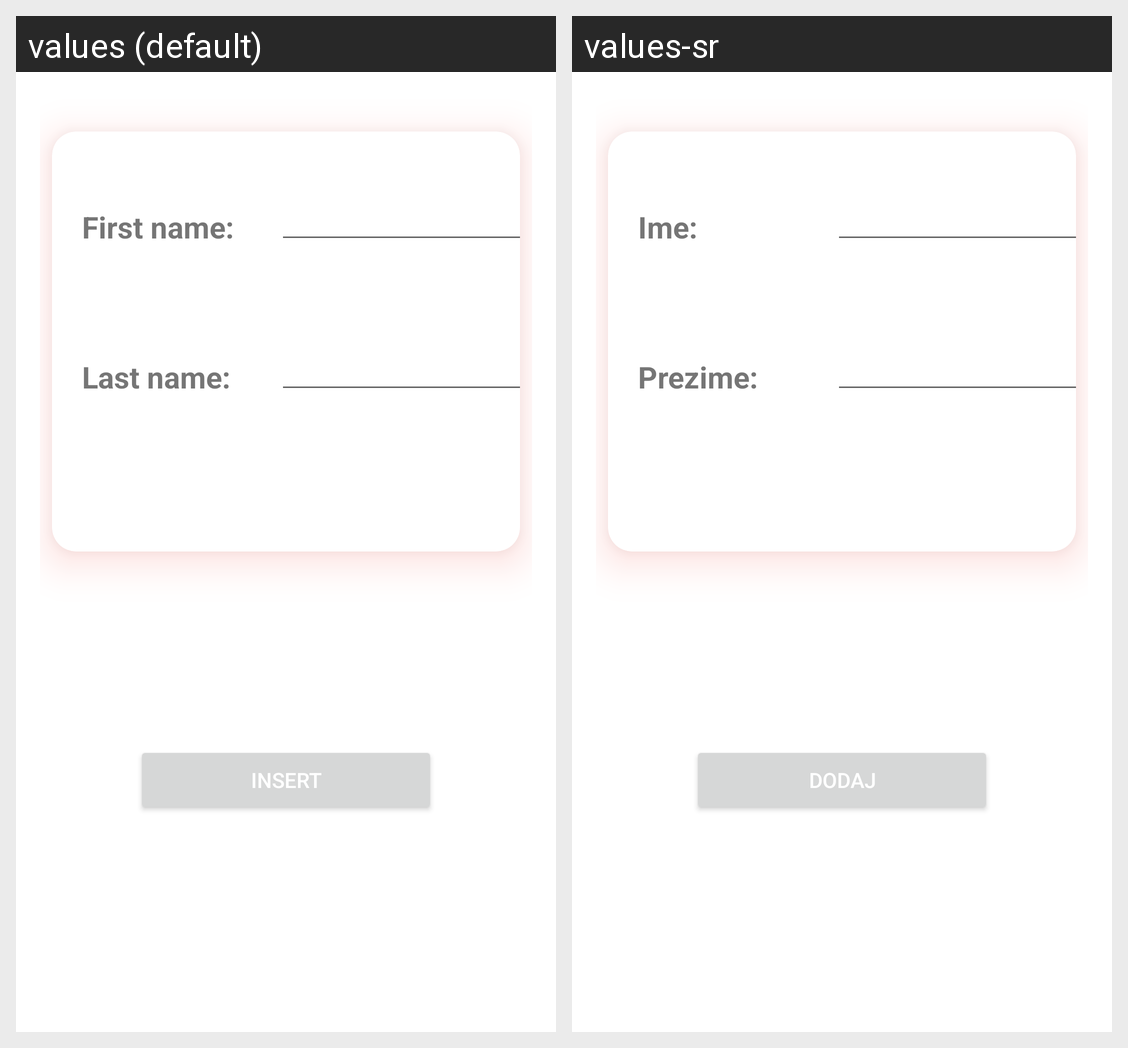

Translations of the strings shown on this Android screen, per locale in the grid:
Android screen res/layout/fragment_employee_insert.xml rendered under 2 locales, left to right: values (default), values-sr. Device: Nexus 5 (rendered at 1080×1920; each locale shown at half size, 540×960, under a caption strip naming it); theme Theme.AssetManager.
Strings drawn on this screen, with the default value and each locale's value (text and hints the layout hard-codes, and strings that could not be matched under every locale, appear in the picture but are not listed):

update_first_name_lbl
  values: First name:
  values-sr: Ime:

update_last_name_lbl
  values: Last name:
  values-sr: Prezime:

insert_emp_btn_lbl
  values: Insert
  values-sr: Dodaj
